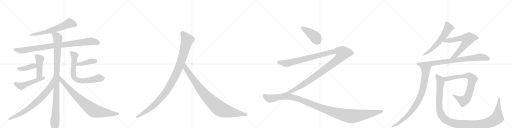
t = 0.00 s
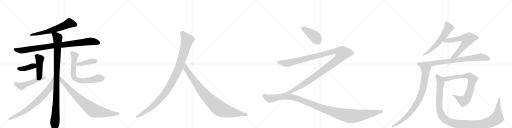
t = 3.77 s
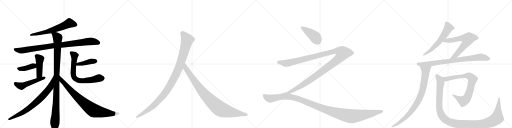
t = 7.54 s
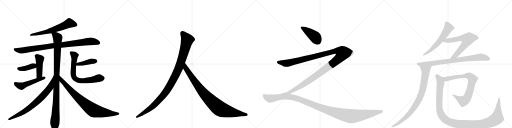
t = 11.31 s
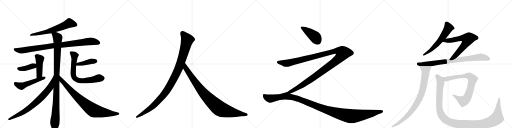
t = 15.08 s
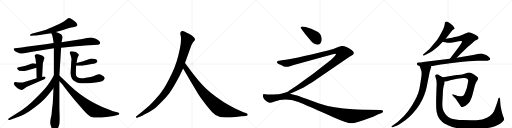
t = 18.86 s

The animated SVG that drew these frames (rendered in a browser with its animation timeline set to each time). Animation: 21 CSS @keyframes rules; one cycle of 18.86 s.

<svg version="1.1" viewBox="0 0 4096 1024" xmlns="http://www.w3.org/2000/svg">
  <g stroke="lightgray" stroke-dasharray="1,1" stroke-width="1" transform="scale(4, 4)">
    <line x1="0" y1="0" x2="256" y2="256"></line>
    <line x1="256" y1="0" x2="0" y2="256"></line>
    <line x1="128" y1="0" x2="128" y2="256"></line>
    <line x1="0" y1="128" x2="256" y2="128"></line>
    <line x1="256" y1="0" x2="512" y2="256"></line>
    <line x1="512" y1="0" x2="256" y2="256"></line>
    <line x1="384" y1="0" x2="384" y2="256"></line>
    <line x1="256" y1="128" x2="512" y2="128"></line>
    <line x1="512" y1="0" x2="768" y2="256"></line>
    <line x1="768" y1="0" x2="512" y2="256"></line>
    <line x1="640" y1="0" x2="640" y2="256"></line>
    <line x1="512" y1="128" x2="768" y2="128"></line>
    <line x1="768" y1="0" x2="1024" y2="256"></line>
    <line x1="1024" y1="0" x2="768" y2="256"></line>
    <line x1="896" y1="0" x2="896" y2="256"></line>
    <line x1="768" y1="128" x2="1024" y2="128"></line>
  </g>
<g transform="scale(1, -1) translate(0, -850)">
   <style type="text/css">
    @keyframes keyframes0 {
      from {
       stroke: black;
       stroke-dashoffset: 636;
       stroke-width: 128;
       }
       67% {
       animation-timing-function: step-end;
       stroke: black;
       stroke-dashoffset: 0;
       stroke-width: 128;
       }
       to {
       stroke: black;
       stroke-width: 1024;
       }
       }
       #make-me-a-hanzi-animation-0 {
         animation: keyframes0 0.767578s both;
         animation-delay: 0.000000s;
         animation-timing-function: linear;
       }
    @keyframes keyframes1 {
      from {
       stroke: black;
       stroke-dashoffset: 934;
       stroke-width: 128;
       }
       75% {
       animation-timing-function: step-end;
       stroke: black;
       stroke-dashoffset: 0;
       stroke-width: 128;
       }
       to {
       stroke: black;
       stroke-width: 1024;
       }
       }
       #make-me-a-hanzi-animation-1 {
         animation: keyframes1 1.010091s both;
         animation-delay: 0.767578s;
         animation-timing-function: linear;
       }
    @keyframes keyframes2 {
      from {
       stroke: black;
       stroke-dashoffset: 1060;
       stroke-width: 128;
       }
       78% {
       animation-timing-function: step-end;
       stroke: black;
       stroke-dashoffset: 0;
       stroke-width: 128;
       }
       to {
       stroke: black;
       stroke-width: 1024;
       }
       }
       #make-me-a-hanzi-animation-2 {
         animation: keyframes2 1.112630s both;
         animation-delay: 1.777669s;
         animation-timing-function: linear;
       }
    @keyframes keyframes3 {
      from {
       stroke: black;
       stroke-dashoffset: 448;
       stroke-width: 128;
       }
       59% {
       animation-timing-function: step-end;
       stroke: black;
       stroke-dashoffset: 0;
       stroke-width: 128;
       }
       to {
       stroke: black;
       stroke-width: 1024;
       }
       }
       #make-me-a-hanzi-animation-3 {
         animation: keyframes3 0.614583s both;
         animation-delay: 2.890299s;
         animation-timing-function: linear;
       }
    @keyframes keyframes4 {
      from {
       stroke: black;
       stroke-dashoffset: 399;
       stroke-width: 128;
       }
       56% {
       animation-timing-function: step-end;
       stroke: black;
       stroke-dashoffset: 0;
       stroke-width: 128;
       }
       to {
       stroke: black;
       stroke-width: 1024;
       }
       }
       #make-me-a-hanzi-animation-4 {
         animation: keyframes4 0.574707s both;
         animation-delay: 3.504883s;
         animation-timing-function: linear;
       }
    @keyframes keyframes5 {
      from {
       stroke: black;
       stroke-dashoffset: 508;
       stroke-width: 128;
       }
       62% {
       animation-timing-function: step-end;
       stroke: black;
       stroke-dashoffset: 0;
       stroke-width: 128;
       }
       to {
       stroke: black;
       stroke-width: 1024;
       }
       }
       #make-me-a-hanzi-animation-5 {
         animation: keyframes5 0.663411s both;
         animation-delay: 4.079590s;
         animation-timing-function: linear;
       }
    @keyframes keyframes6 {
      from {
       stroke: black;
       stroke-dashoffset: 423;
       stroke-width: 128;
       }
       58% {
       animation-timing-function: step-end;
       stroke: black;
       stroke-dashoffset: 0;
       stroke-width: 128;
       }
       to {
       stroke: black;
       stroke-width: 1024;
       }
       }
       #make-me-a-hanzi-animation-6 {
         animation: keyframes6 0.594238s both;
         animation-delay: 4.743001s;
         animation-timing-function: linear;
       }
    @keyframes keyframes7 {
      from {
       stroke: black;
       stroke-dashoffset: 713;
       stroke-width: 128;
       }
       70% {
       animation-timing-function: step-end;
       stroke: black;
       stroke-dashoffset: 0;
       stroke-width: 128;
       }
       to {
       stroke: black;
       stroke-width: 1024;
       }
       }
       #make-me-a-hanzi-animation-7 {
         animation: keyframes7 0.830241s both;
         animation-delay: 5.337240s;
         animation-timing-function: linear;
       }
    @keyframes keyframes8 {
      from {
       stroke: black;
       stroke-dashoffset: 758;
       stroke-width: 128;
       }
       71% {
       animation-timing-function: step-end;
       stroke: black;
       stroke-dashoffset: 0;
       stroke-width: 128;
       }
       to {
       stroke: black;
       stroke-width: 1024;
       }
       }
       #make-me-a-hanzi-animation-8 {
         animation: keyframes8 0.866862s both;
         animation-delay: 6.167480s;
         animation-timing-function: linear;
       }
    @keyframes keyframes9 {
      from {
       stroke: black;
       stroke-dashoffset: 844;
       stroke-width: 128;
       }
       73% {
       animation-timing-function: step-end;
       stroke: black;
       stroke-dashoffset: 0;
       stroke-width: 128;
       }
       to {
       stroke: black;
       stroke-width: 1024;
       }
       }
       #make-me-a-hanzi-animation-9 {
         animation: keyframes9 0.936849s both;
         animation-delay: 7.034342s;
         animation-timing-function: linear;
       }
    @keyframes keyframes10 {
      from {
       stroke: black;
       stroke-dashoffset: 1082;
       stroke-width: 128;
       }
       78% {
       animation-timing-function: step-end;
       stroke: black;
       stroke-dashoffset: 0;
       stroke-width: 128;
       }
       to {
       stroke: black;
       stroke-width: 1024;
       }
       }
       #make-me-a-hanzi-animation-10 {
         animation: keyframes10 1.130534s both;
         animation-delay: 7.971191s;
         animation-timing-function: linear;
       }
    @keyframes keyframes11 {
      from {
       stroke: black;
       stroke-dashoffset: 935;
       stroke-width: 128;
       }
       75% {
       animation-timing-function: step-end;
       stroke: black;
       stroke-dashoffset: 0;
       stroke-width: 128;
       }
       to {
       stroke: black;
       stroke-width: 1024;
       }
       }
       #make-me-a-hanzi-animation-11 {
         animation: keyframes11 1.010905s both;
         animation-delay: 9.101725s;
         animation-timing-function: linear;
       }
    @keyframes keyframes12 {
      from {
       stroke: black;
       stroke-dashoffset: 421;
       stroke-width: 128;
       }
       58% {
       animation-timing-function: step-end;
       stroke: black;
       stroke-dashoffset: 0;
       stroke-width: 128;
       }
       to {
       stroke: black;
       stroke-width: 1024;
       }
       }
       #make-me-a-hanzi-animation-12 {
         animation: keyframes12 0.592611s both;
         animation-delay: 10.112630s;
         animation-timing-function: linear;
       }
    @keyframes keyframes13 {
      from {
       stroke: black;
       stroke-dashoffset: 1357;
       stroke-width: 128;
       }
       82% {
       animation-timing-function: step-end;
       stroke: black;
       stroke-dashoffset: 0;
       stroke-width: 128;
       }
       to {
       stroke: black;
       stroke-width: 1024;
       }
       }
       #make-me-a-hanzi-animation-13 {
         animation: keyframes13 1.354329s both;
         animation-delay: 10.705241s;
         animation-timing-function: linear;
       }
    @keyframes keyframes14 {
      from {
       stroke: black;
       stroke-dashoffset: 1241;
       stroke-width: 128;
       }
       80% {
       animation-timing-function: step-end;
       stroke: black;
       stroke-dashoffset: 0;
       stroke-width: 128;
       }
       to {
       stroke: black;
       stroke-width: 1024;
       }
       }
       #make-me-a-hanzi-animation-14 {
         animation: keyframes14 1.259928s both;
         animation-delay: 12.059570s;
         animation-timing-function: linear;
       }
    @keyframes keyframes15 {
      from {
       stroke: black;
       stroke-dashoffset: 598;
       stroke-width: 128;
       }
       66% {
       animation-timing-function: step-end;
       stroke: black;
       stroke-dashoffset: 0;
       stroke-width: 128;
       }
       to {
       stroke: black;
       stroke-width: 1024;
       }
       }
       #make-me-a-hanzi-animation-15 {
         animation: keyframes15 0.736654s both;
         animation-delay: 13.319499s;
         animation-timing-function: linear;
       }
    @keyframes keyframes16 {
      from {
       stroke: black;
       stroke-dashoffset: 660;
       stroke-width: 128;
       }
       68% {
       animation-timing-function: step-end;
       stroke: black;
       stroke-dashoffset: 0;
       stroke-width: 128;
       }
       to {
       stroke: black;
       stroke-width: 1024;
       }
       }
       #make-me-a-hanzi-animation-16 {
         animation: keyframes16 0.787109s both;
         animation-delay: 14.056152s;
         animation-timing-function: linear;
       }
    @keyframes keyframes17 {
      from {
       stroke: black;
       stroke-dashoffset: 827;
       stroke-width: 128;
       }
       73% {
       animation-timing-function: step-end;
       stroke: black;
       stroke-dashoffset: 0;
       stroke-width: 128;
       }
       to {
       stroke: black;
       stroke-width: 1024;
       }
       }
       #make-me-a-hanzi-animation-17 {
         animation: keyframes17 0.923014s both;
         animation-delay: 14.843262s;
         animation-timing-function: linear;
       }
    @keyframes keyframes18 {
      from {
       stroke: black;
       stroke-dashoffset: 857;
       stroke-width: 128;
       }
       74% {
       animation-timing-function: step-end;
       stroke: black;
       stroke-dashoffset: 0;
       stroke-width: 128;
       }
       to {
       stroke: black;
       stroke-width: 1024;
       }
       }
       #make-me-a-hanzi-animation-18 {
         animation: keyframes18 0.947428s both;
         animation-delay: 15.766276s;
         animation-timing-function: linear;
       }
    @keyframes keyframes19 {
      from {
       stroke: black;
       stroke-dashoffset: 795;
       stroke-width: 128;
       }
       72% {
       animation-timing-function: step-end;
       stroke: black;
       stroke-dashoffset: 0;
       stroke-width: 128;
       }
       to {
       stroke: black;
       stroke-width: 1024;
       }
       }
       #make-me-a-hanzi-animation-19 {
         animation: keyframes19 0.896973s both;
         animation-delay: 16.713704s;
         animation-timing-function: linear;
       }
    @keyframes keyframes20 {
      from {
       stroke: black;
       stroke-dashoffset: 1221;
       stroke-width: 128;
       }
       80% {
       animation-timing-function: step-end;
       stroke: black;
       stroke-dashoffset: 0;
       stroke-width: 128;
       }
       to {
       stroke: black;
       stroke-width: 1024;
       }
       }
       #make-me-a-hanzi-animation-20 {
         animation: keyframes20 1.243652s both;
         animation-delay: 17.610677s;
         animation-timing-function: linear;
       }
</style>
<path d="M 447 595 L 498 609 L 546 624 Q 570 632 594 635 Q 618 638 619 648 Q 620 653 612 667 Q 604 676 587 688 Q 553 713 542 703 L 511 679 Q 474 657 420 635 Q 367 612 342 605 L 253 580 Q 240 574 240 569 Q 241 563 251 564 L 274 566 Q 294 566 342 574 L 411 585 L 447 595 Z" fill="lightgray"></path> 
<path d="M 608 481 L 637 483 Q 731 490 748 490 L 781 492 Q 784 492 793 496 Q 802 499 801 506 Q 801 513 793 522 Q 785 531 770 538 Q 755 544 740 548 Q 725 551 696 546 L 659 538 L 492 513 L 429 506 L 364 496 L 209 476 Q 159 468 156 468 L 120 464 Q 109 465 109 456 Q 111 450 118 443 Q 126 436 156 424 Q 179 418 215 428 L 246 435 L 431 464 L 489 468 L 608 481 Z" fill="lightgray"></path> 
<path d="M 492 513 L 501 551 Q 501 559 499 561 Q 497 563 495 567 Q 494 570 489 576 Q 484 582 447 595 C 419 606 401 612 411 585 L 419 564 Q 423 548 429 506 L 431 464 L 431 248 L 428 144 L 423 40 Q 423 26 417 -17 L 412 -69 L 404 -104 Q 401 -122 401 -133 Q 401 -144 420 -192 Q 424 -197 432 -203 Q 440 -210 444 -209 Q 453 -207 463 -178 Q 473 -150 475 -142 Q 478 -113 477 -84 L 475 -12 L 475 201 L 475 247 L 489 468 L 492 513 Z" fill="lightgray"></path> 
<path d="M 337 236 L 342 330 Q 343 350 350 368 Q 357 385 356 387 Q 356 389 348 398 Q 340 406 318 412 Q 297 418 292 417 Q 276 410 276 406 L 284 380 L 289 340 L 291 308 L 293 224 C 294 194 335 206 337 236 Z" fill="lightgray"></path> 
<path d="M 289 340 L 279 343 Q 266 345 261 345 Q 257 344 239 336 Q 222 328 205 325 L 150 312 Q 139 309 138 307 Q 137 305 139 297 Q 154 274 215 286 L 291 308 C 320 316 318 331 289 340 Z" fill="lightgray"></path> 
<path d="M 135 192 Q 121 195 119 194 Q 98 183 131 152 Q 147 137 160 134 Q 169 130 175 131 Q 181 132 198 145 Q 215 157 234 164 L 335 208 Q 354 215 362 223 Q 370 231 356 238 L 347 238 L 337 236 L 293 224 L 215 200 L 181 191 Q 176 190 149 190 Q 146 192 135 192 Z" fill="lightgray"></path> 
<path d="M 609 324 L 656 324 L 745 340 Q 747 340 768 347 Q 779 355 780 358 L 779 360 Q 779 362 778 363 Q 778 373 760 378 Q 742 383 731 383 Q 721 382 693 371 Q 665 359 612 346 C 583 339 579 324 609 324 Z" fill="lightgray"></path> 
<path d="M 612 346 L 618 376 Q 619 390 625 399 L 631 410 Q 631 417 606 434 Q 572 443 564 438 Q 559 437 557 432 Q 557 429 566 404 Q 575 379 570 358 L 566 287 Q 560 231 586 208 Q 596 201 616 191 Q 654 179 730 187 Q 807 194 820 203 Q 833 211 835 218 Q 839 223 837 229 Q 835 237 804 254 Q 793 260 769 251 Q 746 241 725 234 L 687 228 Q 643 219 623 230 Q 614 234 609 246 Q 605 258 609 324 L 612 346 Z" fill="lightgray"></path> 
<path d="M 431 248 L 419 226 Q 396 186 372 156 Q 348 126 302 80 Q 256 33 221 5 Q 186 -24 129 -60 L 72 -95 Q 64 -100 66 -107 Q 69 -114 83 -108 L 99 -102 Q 142 -87 170 -75 Q 199 -63 238 -37 Q 337 30 383 88 L 428 144 C 447 167 445 274 431 248 Z" fill="lightgray"></path> 
<path d="M 475 201 L 496 178 L 539 122 Q 577 73 602 45 L 663 -25 Q 705 -73 726 -83 Q 761 -97 851 -85 L 908 -77 L 940 -69 Q 955 -66 955 -59 Q 954 -52 944 -50 L 913 -41 Q 909 -41 885 -31 L 819 -5 Q 728 32 639 98 Q 590 137 563 163 L 475 247 C 453 268 455 223 475 201 Z" fill="lightgray"></path> 
<path d="M 1436 242 L 1465 303 L 1480 346 L 1518 452 Q 1534 501 1546 515 Q 1558 528 1560 533 Q 1560 541 1554 548 Q 1550 557 1532 569 Q 1488 595 1468 601 Q 1448 606 1443 589 Q 1441 584 1444 572 Q 1448 560 1448 532 Q 1448 503 1438 457 Q 1416 348 1377 267 Q 1338 186 1312 145 Q 1286 103 1243 57 Q 1202 12 1181 -6 Q 1159 -26 1134 -45 L 1091 -79 Q 1085 -84 1089 -88 Q 1089 -95 1102 -90 L 1128 -80 Q 1130 -80 1167 -60 Q 1204 -41 1225 -26 Q 1247 -11 1286 29 Q 1326 68 1353 103 Q 1381 138 1436 242 Z" fill="lightgray"></path> 
<path d="M 1465 303 L 1522 204 L 1570 125 Q 1584 100 1607 66 L 1652 6 L 1696 -46 Q 1725 -79 1761 -86 Q 1798 -93 1886 -85 L 1930 -80 L 1963 -78 L 1973 -75 Q 1983 -75 1981 -67 Q 1982 -61 1972 -56 L 1948 -48 L 1885 -19 Q 1785 28 1686 108 Q 1624 157 1549 254 L 1480 346 C 1462 370 1450 329 1465 303 Z" fill="lightgray"></path> 
<path d="M 2574 540 Q 2570 584 2528 602 Q 2493 624 2445 635 L 2420 639 Q 2405 639 2405 630 Q 2405 626 2409 622 L 2419 608 Q 2428 593 2485 526 Q 2509 493 2540 493 Q 2574 495 2574 540 Z" fill="lightgray"></path> 
<path d="M 2320 100 L 2356 116 L 2429 151 Q 2460 169 2498 192 L 2796 396 L 2820 410 L 2827 416 Q 2832 419 2830 432 Q 2826 439 2813 450 Q 2763 484 2732 482 Q 2723 482 2696 470 Q 2668 458 2631 449 Q 2320 374 2269 370 L 2231 365 Q 2220 364 2217 357 Q 2213 350 2223 342 Q 2229 338 2249 330 L 2271 318 Q 2294 313 2313 318 L 2357 332 L 2663 416 Q 2684 422 2687 418 Q 2690 413 2677 400 L 2649 372 Q 2509 259 2370 162 Q 2312 124 2305 119 Q 2297 113 2265 104 C 2237 94 2293 88 2320 100 Z" fill="lightgray"></path> 
<path d="M 2932 -28 Q 2895 -27 2827 -24 Q 2663 -15 2553 23 L 2450 60 Q 2381 86 2367 89 L 2320 100 L 2265 103.5 Q 2233 94 2184 94 L 2153 94 Q 2137 93 2125 96 Q 2116 96 2114 98 Q 2105 98 2103 95 L 2103 84 Q 2103 69 2117.5 52 Q 2132 35 2155 29 Q 2163 27 2198 39 Q 2258 63 2332 50 Q 2361 45 2412.5 23.5 Q 2464 2 2667 -88 Q 2775 -136 2811 -136 Q 2847 -136 2973 -88 Q 2980 -85 2981 -85 L 3026 -64 L 3049 -56 Q 3060 -52 3062 -46 Q 3067 -40 3063.5 -35 Q 3060 -30 3043 -30 L 2932 -28 Z" fill="lightgray"></path> 
<path d="M 3565 540 L 3619 608 L 3630 616 Q 3635 618 3637 621 Q 3639 623 3631 635 Q 3623 646 3602 662 Q 3581 678 3573 678 Q 3565 678 3562 675 Q 3559 672 3557 654 Q 3556 636 3535 596 Q 3514 556 3502 538 Q 3490 520 3469 498 Q 3448 471 3436 459 Q 3424 447 3396 424 L 3385 414 Q 3381 410 3384 407 Q 3387 404 3393 407 L 3440 430 Q 3462 444 3485 463 Q 3509 481 3517 490 L 3542 516 L 3565 540 Z" fill="lightgray"></path> 
<path d="M 3653 389 L 3739 472 L 3777 505 Q 3794 521 3802 526 Q 3811 530 3825 538 Q 3827 539 3827 543 Q 3831 550 3821 560 Q 3811 570 3781 583 Q 3751 596 3741 591 L 3729 585 Q 3726 585 3705 574 Q 3684 563 3668 561 Q 3652 558 3628 552 L 3618 549 L 3565 540 C 3535 535 3512 521 3542 516 L 3570 511 Q 3578 508 3603 509 Q 3628 509 3670 520 Q 3694 524 3696 520 Q 3698 511 3663 464 L 3599 380 C 3581 356 3631 368 3653 389 Z" fill="lightgray"></path> 
<path d="M 3449 321 L 3502 330 Q 3542 337 3650 350 Q 3759 362 3818 364 L 3887 365 Q 3898 364 3911 369 Q 3931 374 3915 390 Q 3908 398 3904 400 L 3890 410 L 3858 421 Q 3853 422 3831 420 L 3785 410 L 3653 389 L 3599 380 L 3385 354 Q 3368 350 3350 350 Q 3338 349 3336 344 Q 3334 342 3336 334 Q 3336 328 3357 322 L 3449 321 Z" fill="lightgray"></path> 
<path d="M 3448 306 L 3450 313 Q 3451 314 3449 321 C 3454 351 3347 350 3357 322 L 3367 295 Q 3373 282 3373 264 Q 3373 245 3364 191 Q 3356 136 3346 107 Q 3336 78 3314 39 Q 3293 -1 3264 -40 Q 3235 -80 3183 -124 L 3136 -158 Q 3130 -162 3132 -165 Q 3134 -169 3140 -168 L 3161 -160 Q 3182 -156 3245 -110 Q 3281 -81 3300 -60 Q 3364 11 3393 87 Q 3408 125 3412 148 L 3437 273 L 3442 290 Q 3445 302 3448 306 Z" fill="lightgray"></path> 
<path d="M 3664 251 L 3652 250 L 3570 236 Q 3561 234 3542 233 C 3512 231 3525 194 3555 198 L 3577 201 Q 3580 201 3620 212 Q 3660 222 3688 224 L 3703 226 Q 3723 228 3729 224 Q 3739 221 3743 214 Q 3748 207 3743 186 L 3735 149 Q 3735 146 3725 120 Q 3716 94 3708 86 Q 3700 78 3682 80 Q 3662 80 3641 90 L 3625 95 Q 3622 97 3619 94 Q 3617 90 3621 86 L 3630 76 Q 3645 61 3648 57 L 3689 -4 Q 3694 -9 3711 -1 Q 3725 4 3739 17 Q 3754 29 3759 38 Q 3776 68 3788 123 Q 3801 177 3806 186 L 3813 198 Q 3825 217 3825 223 Q 3826 229 3816 237 Q 3768 272 3751 270 Q 3744 270 3723 263 Q 3702 255 3664 251 Z" fill="lightgray"></path> 
<path d="M 3542 233 L 3517 246 Q 3496 261 3487 252 Q 3481 248 3481 245 Q 3481 241 3488 220 Q 3496 198 3492 149 L 3489 54 Q 3489 -1 3490 -17 Q 3492 -79 3531 -118 Q 3543 -134 3588 -154 Q 3664 -190 3815 -182 Q 3947 -178 4001 -140 Q 4026 -121 4029 -113 Q 4034 -107 4032 -100 Q 4031 -93 4026 -82 Q 4021 -71 4012 -33 Q 4004 5 4004 8 L 4000 60 L 3997 67 Q 3995 71 3992 69 Q 3987 67 3985 59 L 3981 41 L 3963 -11 Q 3953 -42 3940 -58 Q 3927 -75 3895 -91 Q 3864 -108 3811 -112 Q 3778 -112 3706 -110 Q 3634 -108 3608 -97 Q 3582 -86 3565 -65 Q 3545 -42 3541 -16 Q 3537 9 3540 51 L 3543 108 Q 3542 111 3546 145 L 3551 168 Q 3555 177 3555 184 L 3555 198 C 3559 224 3559 224 3542 233 Z" fill="lightgray"></path> 
      <clipPath id="make-me-a-hanzi-clip-0">
      <path d="M 447 595 L 498 609 L 546 624 Q 570 632 594 635 Q 618 638 619 648 Q 620 653 612 667 Q 604 676 587 688 Q 553 713 542 703 L 511 679 Q 474 657 420 635 Q 367 612 342 605 L 253 580 Q 240 574 240 569 Q 241 563 251 564 L 274 566 Q 294 566 342 574 L 411 585 L 447 595 Z" fill="lightgray"></path>
      </clipPath>
      <path clip-path="url(#make-me-a-hanzi-clip-0)" d="M 608 650 L 555 665 L 411 607 L 246 569 " fill="none" id="make-me-a-hanzi-animation-0" stroke-dasharray="508 1016" stroke-linecap="round"></path>

      <clipPath id="make-me-a-hanzi-clip-1">
      <path d="M 608 481 L 637 483 Q 731 490 748 490 L 781 492 Q 784 492 793 496 Q 802 499 801 506 Q 801 513 793 522 Q 785 531 770 538 Q 755 544 740 548 Q 725 551 696 546 L 659 538 L 492 513 L 429 506 L 364 496 L 209 476 Q 159 468 156 468 L 120 464 Q 109 465 109 456 Q 111 450 118 443 Q 126 436 156 424 Q 179 418 215 428 L 246 435 L 431 464 L 489 468 L 608 481 Z" fill="lightgray"></path>
      </clipPath>
      <path clip-path="url(#make-me-a-hanzi-clip-1)" d="M 119 453 L 166 445 L 426 485 L 709 518 L 739 519 L 790 507 " fill="none" id="make-me-a-hanzi-animation-1" stroke-dasharray="806 1612" stroke-linecap="round"></path>

      <clipPath id="make-me-a-hanzi-clip-2">
      <path d="M 492 513 L 501 551 Q 501 559 499 561 Q 497 563 495 567 Q 494 570 489 576 Q 484 582 447 595 C 419 606 401 612 411 585 L 419 564 Q 423 548 429 506 L 431 464 L 431 248 L 428 144 L 423 40 Q 423 26 417 -17 L 412 -69 L 404 -104 Q 401 -122 401 -133 Q 401 -144 420 -192 Q 424 -197 432 -203 Q 440 -210 444 -209 Q 453 -207 463 -178 Q 473 -150 475 -142 Q 478 -113 477 -84 L 475 -12 L 475 201 L 475 247 L 489 468 L 492 513 Z" fill="lightgray"></path>
      </clipPath>
      <path clip-path="url(#make-me-a-hanzi-clip-2)" d="M 418 582 L 448 565 L 461 549 L 450 41 L 438 -137 L 442 -199 " fill="none" id="make-me-a-hanzi-animation-2" stroke-dasharray="932 1864" stroke-linecap="round"></path>

      <clipPath id="make-me-a-hanzi-clip-3">
      <path d="M 337 236 L 342 330 Q 343 350 350 368 Q 357 385 356 387 Q 356 389 348 398 Q 340 406 318 412 Q 297 418 292 417 Q 276 410 276 406 L 284 380 L 289 340 L 291 308 L 293 224 C 294 194 335 206 337 236 Z" fill="lightgray"></path>
      </clipPath>
      <path clip-path="url(#make-me-a-hanzi-clip-3)" d="M 286 402 L 318 377 L 315 254 L 299 231 " fill="none" id="make-me-a-hanzi-animation-3" stroke-dasharray="320 640" stroke-linecap="round"></path>

      <clipPath id="make-me-a-hanzi-clip-4">
      <path d="M 289 340 L 279 343 Q 266 345 261 345 Q 257 344 239 336 Q 222 328 205 325 L 150 312 Q 139 309 138 307 Q 137 305 139 297 Q 154 274 215 286 L 291 308 C 320 316 318 331 289 340 Z" fill="lightgray"></path>
      </clipPath>
      <path clip-path="url(#make-me-a-hanzi-clip-4)" d="M 147 303 L 168 298 L 201 302 L 270 324 L 282 334 " fill="none" id="make-me-a-hanzi-animation-4" stroke-dasharray="271 542" stroke-linecap="round"></path>

      <clipPath id="make-me-a-hanzi-clip-5">
      <path d="M 135 192 Q 121 195 119 194 Q 98 183 131 152 Q 147 137 160 134 Q 169 130 175 131 Q 181 132 198 145 Q 215 157 234 164 L 335 208 Q 354 215 362 223 Q 370 231 356 238 L 347 238 L 337 236 L 293 224 L 215 200 L 181 191 Q 176 190 149 190 Q 146 192 135 192 Z" fill="lightgray"></path>
      </clipPath>
      <path clip-path="url(#make-me-a-hanzi-clip-5)" d="M 122 184 L 135 172 L 171 161 L 356 229 " fill="none" id="make-me-a-hanzi-animation-5" stroke-dasharray="380 760" stroke-linecap="round"></path>

      <clipPath id="make-me-a-hanzi-clip-6">
      <path d="M 609 324 L 656 324 L 745 340 Q 747 340 768 347 Q 779 355 780 358 L 779 360 Q 779 362 778 363 Q 778 373 760 378 Q 742 383 731 383 Q 721 382 693 371 Q 665 359 612 346 C 583 339 579 324 609 324 Z" fill="lightgray"></path>
      </clipPath>
      <path clip-path="url(#make-me-a-hanzi-clip-6)" d="M 617 329 L 624 338 L 648 338 L 723 359 L 761 362 L 776 357 " fill="none" id="make-me-a-hanzi-animation-6" stroke-dasharray="295 590" stroke-linecap="round"></path>

      <clipPath id="make-me-a-hanzi-clip-7">
      <path d="M 612 346 L 618 376 Q 619 390 625 399 L 631 410 Q 631 417 606 434 Q 572 443 564 438 Q 559 437 557 432 Q 557 429 566 404 Q 575 379 570 358 L 566 287 Q 560 231 586 208 Q 596 201 616 191 Q 654 179 730 187 Q 807 194 820 203 Q 833 211 835 218 Q 839 223 837 229 Q 835 237 804 254 Q 793 260 769 251 Q 746 241 725 234 L 687 228 Q 643 219 623 230 Q 614 234 609 246 Q 605 258 609 324 L 612 346 Z" fill="lightgray"></path>
      </clipPath>
      <path clip-path="url(#make-me-a-hanzi-clip-7)" d="M 565 430 L 591 413 L 595 403 L 585 262 L 600 222 L 626 208 L 671 204 L 741 212 L 792 226 L 825 225 " fill="none" id="make-me-a-hanzi-animation-7" stroke-dasharray="585 1170" stroke-linecap="round"></path>

      <clipPath id="make-me-a-hanzi-clip-8">
      <path d="M 431 248 L 419 226 Q 396 186 372 156 Q 348 126 302 80 Q 256 33 221 5 Q 186 -24 129 -60 L 72 -95 Q 64 -100 66 -107 Q 69 -114 83 -108 L 99 -102 Q 142 -87 170 -75 Q 199 -63 238 -37 Q 337 30 383 88 L 428 144 C 447 167 445 274 431 248 Z" fill="lightgray"></path>
      </clipPath>
      <path clip-path="url(#make-me-a-hanzi-clip-8)" d="M 424 230 L 403 153 L 323 62 L 249 -3 L 192 -43 L 73 -103 " fill="none" id="make-me-a-hanzi-animation-8" stroke-dasharray="630 1260" stroke-linecap="round"></path>

      <clipPath id="make-me-a-hanzi-clip-9">
      <path d="M 475 201 L 496 178 L 539 122 Q 577 73 602 45 L 663 -25 Q 705 -73 726 -83 Q 761 -97 851 -85 L 908 -77 L 940 -69 Q 955 -66 955 -59 Q 954 -52 944 -50 L 913 -41 Q 909 -41 885 -31 L 819 -5 Q 728 32 639 98 Q 590 137 563 163 L 475 247 C 453 268 455 223 475 201 Z" fill="lightgray"></path>
      </clipPath>
      <path clip-path="url(#make-me-a-hanzi-clip-9)" d="M 478 239 L 492 206 L 585 106 L 655 40 L 746 -32 L 898 -59 L 947 -58 " fill="none" id="make-me-a-hanzi-animation-9" stroke-dasharray="716 1432" stroke-linecap="round"></path>

      <clipPath id="make-me-a-hanzi-clip-10">
      <path d="M 1436 242 L 1465 303 L 1480 346 L 1518 452 Q 1534 501 1546 515 Q 1558 528 1560 533 Q 1560 541 1554 548 Q 1550 557 1532 569 Q 1488 595 1468 601 Q 1448 606 1443 589 Q 1441 584 1444 572 Q 1448 560 1448 532 Q 1448 503 1438 457 Q 1416 348 1377 267 Q 1338 186 1312 145 Q 1286 103 1243 57 Q 1202 12 1181 -6 Q 1159 -26 1134 -45 L 1091 -79 Q 1085 -84 1089 -88 Q 1089 -95 1102 -90 L 1128 -80 Q 1130 -80 1167 -60 Q 1204 -41 1225 -26 Q 1247 -11 1286 29 Q 1326 68 1353 103 Q 1381 138 1436 242 Z" fill="lightgray"></path>
      </clipPath>
      <path clip-path="url(#make-me-a-hanzi-clip-10)" d="M 1460 585 L 1498 532 L 1436 321 L 1376 196 L 1320 105 L 1251 28 L 1167 -42 L 1096 -85 " fill="none" id="make-me-a-hanzi-animation-10" stroke-dasharray="954 1908" stroke-linecap="round"></path>

      <clipPath id="make-me-a-hanzi-clip-11">
      <path d="M 1465 303 L 1522 204 L 1570 125 Q 1584 100 1607 66 L 1652 6 L 1696 -46 Q 1725 -79 1761 -86 Q 1798 -93 1886 -85 L 1930 -80 L 1963 -78 L 1973 -75 Q 1983 -75 1981 -67 Q 1982 -61 1972 -56 L 1948 -48 L 1885 -19 Q 1785 28 1686 108 Q 1624 157 1549 254 L 1480 346 C 1462 370 1450 329 1465 303 Z" fill="lightgray"></path>
      </clipPath>
      <path clip-path="url(#make-me-a-hanzi-clip-11)" d="M 1481 338 L 1486 305 L 1603 137 L 1677 53 L 1745 -10 L 1770 -26 L 1804 -37 L 1972 -66 " fill="none" id="make-me-a-hanzi-animation-11" stroke-dasharray="807 1614" stroke-linecap="round"></path>

      <clipPath id="make-me-a-hanzi-clip-12">
      <path d="M 2574 540 Q 2570 584 2528 602 Q 2493 624 2445 635 L 2420 639 Q 2405 639 2405 630 Q 2405 626 2409 622 L 2419 608 Q 2428 593 2485 526 Q 2509 493 2540 493 Q 2574 495 2574 540 Z" fill="lightgray"></path>
      </clipPath>
      <path clip-path="url(#make-me-a-hanzi-clip-12)" d="M 2414 629 L 2472 594 L 2515 559 L 2540 525 " fill="none" id="make-me-a-hanzi-animation-12" stroke-dasharray="293 586" stroke-linecap="round"></path>

      <clipPath id="make-me-a-hanzi-clip-13">
      <path d="M 2320 100 L 2356 116 L 2429 151 Q 2460 169 2498 192 L 2796 396 L 2820 410 L 2827 416 Q 2832 419 2830 432 Q 2826 439 2813 450 Q 2763 484 2732 482 Q 2723 482 2696 470 Q 2668 458 2631 449 Q 2320 374 2269 370 L 2231 365 Q 2220 364 2217 357 Q 2213 350 2223 342 Q 2229 338 2249 330 L 2271 318 Q 2294 313 2313 318 L 2357 332 L 2663 416 Q 2684 422 2687 418 Q 2690 413 2677 400 L 2649 372 Q 2509 259 2370 162 Q 2312 124 2305 119 Q 2297 113 2265 104 C 2237 94 2293 88 2320 100 Z" fill="lightgray"></path>
      </clipPath>
      <path clip-path="url(#make-me-a-hanzi-clip-13)" d="M 2226 353 L 2282 343 L 2302 345 L 2689 442 L 2717 440 L 2742 426 L 2727 399 L 2705 376 L 2529 244 L 2379 146 L 2321 114 L 2300 106 L 2291 109 L 2286 103 " fill="none" id="make-me-a-hanzi-animation-13" stroke-dasharray="1229 2458" stroke-linecap="round"></path>

      <clipPath id="make-me-a-hanzi-clip-14">
      <path d="M 2932 -28 Q 2895 -27 2827 -24 Q 2663 -15 2553 23 L 2450 60 Q 2381 86 2367 89 L 2320 100 L 2265 103.5 Q 2233 94 2184 94 L 2153 94 Q 2137 93 2125 96 Q 2116 96 2114 98 Q 2105 98 2103 95 L 2103 84 Q 2103 69 2117.5 52 Q 2132 35 2155 29 Q 2163 27 2198 39 Q 2258 63 2332 50 Q 2361 45 2412.5 23.5 Q 2464 2 2667 -88 Q 2775 -136 2811 -136 Q 2847 -136 2973 -88 Q 2980 -85 2981 -85 L 3026 -64 L 3049 -56 Q 3060 -52 3062 -46 Q 3067 -40 3063.5 -35 Q 3060 -30 3043 -30 L 2932 -28 Z" fill="lightgray"></path>
      </clipPath>
      <path clip-path="url(#make-me-a-hanzi-clip-14)" d="M 2110 90 L 2141 66 L 2163 62 L 2270 79 L 2332 74 L 2432 42 L 2627 -34 L 2791 -77 L 2888 -72 L 3057 -40 " fill="none" id="make-me-a-hanzi-animation-14" stroke-dasharray="1113 2226" stroke-linecap="round"></path>

      <clipPath id="make-me-a-hanzi-clip-15">
      <path d="M 3565 540 L 3619 608 L 3630 616 Q 3635 618 3637 621 Q 3639 623 3631 635 Q 3623 646 3602 662 Q 3581 678 3573 678 Q 3565 678 3562 675 Q 3559 672 3557 654 Q 3556 636 3535 596 Q 3514 556 3502 538 Q 3490 520 3469 498 Q 3448 471 3436 459 Q 3424 447 3396 424 L 3385 414 Q 3381 410 3384 407 Q 3387 404 3393 407 L 3440 430 Q 3462 444 3485 463 Q 3509 481 3517 490 L 3542 516 L 3565 540 Z" fill="lightgray"></path>
      </clipPath>
      <path clip-path="url(#make-me-a-hanzi-clip-15)" d="M 3570 668 L 3587 624 L 3536 545 L 3449 452 L 3389 410 " fill="none" id="make-me-a-hanzi-animation-15" stroke-dasharray="470 940" stroke-linecap="round"></path>

      <clipPath id="make-me-a-hanzi-clip-16">
      <path d="M 3653 389 L 3739 472 L 3777 505 Q 3794 521 3802 526 Q 3811 530 3825 538 Q 3827 539 3827 543 Q 3831 550 3821 560 Q 3811 570 3781 583 Q 3751 596 3741 591 L 3729 585 Q 3726 585 3705 574 Q 3684 563 3668 561 Q 3652 558 3628 552 L 3618 549 L 3565 540 C 3535 535 3512 521 3542 516 L 3570 511 Q 3578 508 3603 509 Q 3628 509 3670 520 Q 3694 524 3696 520 Q 3698 511 3663 464 L 3599 380 C 3581 356 3631 368 3653 389 Z" fill="lightgray"></path>
      </clipPath>
      <path clip-path="url(#make-me-a-hanzi-clip-16)" d="M 3549 517 L 3571 526 L 3618 529 L 3693 545 L 3741 537 L 3722 498 L 3675 441 L 3643 406 L 3605 385 " fill="none" id="make-me-a-hanzi-animation-16" stroke-dasharray="532 1064" stroke-linecap="round"></path>

      <clipPath id="make-me-a-hanzi-clip-17">
      <path d="M 3449 321 L 3502 330 Q 3542 337 3650 350 Q 3759 362 3818 364 L 3887 365 Q 3898 364 3911 369 Q 3931 374 3915 390 Q 3908 398 3904 400 L 3890 410 L 3858 421 Q 3853 422 3831 420 L 3785 410 L 3653 389 L 3599 380 L 3385 354 Q 3368 350 3350 350 Q 3338 349 3336 344 Q 3334 342 3336 334 Q 3336 328 3357 322 L 3449 321 Z" fill="lightgray"></path>
      </clipPath>
      <path clip-path="url(#make-me-a-hanzi-clip-17)" d="M 3346 339 L 3365 335 L 3466 343 L 3842 393 L 3912 380 " fill="none" id="make-me-a-hanzi-animation-17" stroke-dasharray="699 1398" stroke-linecap="round"></path>

      <clipPath id="make-me-a-hanzi-clip-18">
      <path d="M 3448 306 L 3450 313 Q 3451 314 3449 321 C 3454 351 3347 350 3357 322 L 3367 295 Q 3373 282 3373 264 Q 3373 245 3364 191 Q 3356 136 3346 107 Q 3336 78 3314 39 Q 3293 -1 3264 -40 Q 3235 -80 3183 -124 L 3136 -158 Q 3130 -162 3132 -165 Q 3134 -169 3140 -168 L 3161 -160 Q 3182 -156 3245 -110 Q 3281 -81 3300 -60 Q 3364 11 3393 87 Q 3408 125 3412 148 L 3437 273 L 3442 290 Q 3445 302 3448 306 Z" fill="lightgray"></path>
      </clipPath>
      <path clip-path="url(#make-me-a-hanzi-clip-18)" d="M 3365 317 L 3405 287 L 3405 271 L 3382 136 L 3362 77 L 3319 -1 L 3265 -70 L 3187 -136 L 3137 -163 " fill="none" id="make-me-a-hanzi-animation-18" stroke-dasharray="729 1458" stroke-linecap="round"></path>

      <clipPath id="make-me-a-hanzi-clip-19">
      <path d="M 3664 251 L 3652 250 L 3570 236 Q 3561 234 3542 233 C 3512 231 3525 194 3555 198 L 3577 201 Q 3580 201 3620 212 Q 3660 222 3688 224 L 3703 226 Q 3723 228 3729 224 Q 3739 221 3743 214 Q 3748 207 3743 186 L 3735 149 Q 3735 146 3725 120 Q 3716 94 3708 86 Q 3700 78 3682 80 Q 3662 80 3641 90 L 3625 95 Q 3622 97 3619 94 Q 3617 90 3621 86 L 3630 76 Q 3645 61 3648 57 L 3689 -4 Q 3694 -9 3711 -1 Q 3725 4 3739 17 Q 3754 29 3759 38 Q 3776 68 3788 123 Q 3801 177 3806 186 L 3813 198 Q 3825 217 3825 223 Q 3826 229 3816 237 Q 3768 272 3751 270 Q 3744 270 3723 263 Q 3702 255 3664 251 Z" fill="lightgray"></path>
      </clipPath>
      <path clip-path="url(#make-me-a-hanzi-clip-19)" d="M 3551 230 L 3569 218 L 3648 235 L 3738 245 L 3755 242 L 3781 217 L 3753 105 L 3727 55 L 3706 42 L 3623 91 " fill="none" id="make-me-a-hanzi-animation-19" stroke-dasharray="667 1334" stroke-linecap="round"></path>

      <clipPath id="make-me-a-hanzi-clip-20">
      <path d="M 3542 233 L 3517 246 Q 3496 261 3487 252 Q 3481 248 3481 245 Q 3481 241 3488 220 Q 3496 198 3492 149 L 3489 54 Q 3489 -1 3490 -17 Q 3492 -79 3531 -118 Q 3543 -134 3588 -154 Q 3664 -190 3815 -182 Q 3947 -178 4001 -140 Q 4026 -121 4029 -113 Q 4034 -107 4032 -100 Q 4031 -93 4026 -82 Q 4021 -71 4012 -33 Q 4004 5 4004 8 L 4000 60 L 3997 67 Q 3995 71 3992 69 Q 3987 67 3985 59 L 3981 41 L 3963 -11 Q 3953 -42 3940 -58 Q 3927 -75 3895 -91 Q 3864 -108 3811 -112 Q 3778 -112 3706 -110 Q 3634 -108 3608 -97 Q 3582 -86 3565 -65 Q 3545 -42 3541 -16 Q 3537 9 3540 51 L 3543 108 Q 3542 111 3546 145 L 3551 168 Q 3555 177 3555 184 L 3555 198 C 3559 224 3559 224 3542 233 Z" fill="lightgray"></path>
      </clipPath>
      <path clip-path="url(#make-me-a-hanzi-clip-20)" d="M 3491 243 L 3519 213 L 3524 191 L 3513 25 L 3518 -38 L 3548 -92 L 3568 -110 L 3605 -129 L 3687 -145 L 3824 -147 L 3897 -135 L 3947 -115 L 3976 -95 L 3992 62 " fill="none" id="make-me-a-hanzi-animation-20" stroke-dasharray="1093 2186" stroke-linecap="round"></path>

</g>
</svg>
